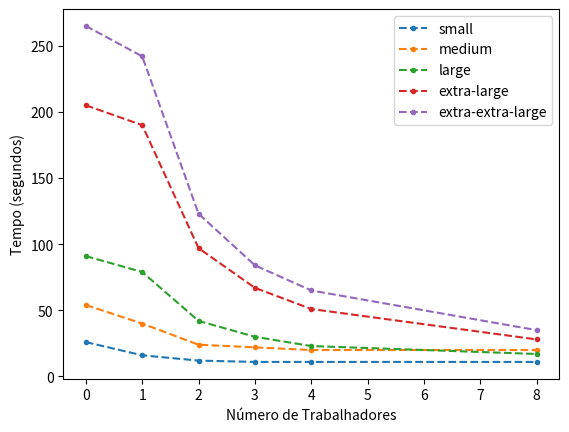

Source code (Python):
import matplotlib.pyplot as plt

threads = [0, 1, 2, 3, 4, 8]
timeSmall = [26, 16, 12, 11, 11, 11]
timeMedium = [54, 40, 24.01, 22, 20, 20.01]
timeLarge = [91, 79, 42, 30, 23, 17]
timeExtraLarge = [205, 190, 97, 67, 51, 28]
timeExtraExtraLarge = [265, 242, 123.01, 84.01, 65.01, 35]

plt.plot(threads, timeSmall, label="small", linestyle='dashed', marker='.')
plt.plot(threads, timeMedium, label="medium", linestyle='dashed', marker='.')
plt.plot(threads, timeLarge, label="large", linestyle='dashed', marker='.')
plt.plot(threads, timeExtraLarge, label="extra-large",
         linestyle='dashed', marker='.')
plt.plot(threads, timeExtraExtraLarge, label="extra-extra-large",
         linestyle='dashed', marker='.')

plt.xlabel('Número de Trabalhadores')
plt.ylabel('Tempo (segundos)')

plt.legend()

plt.show()
